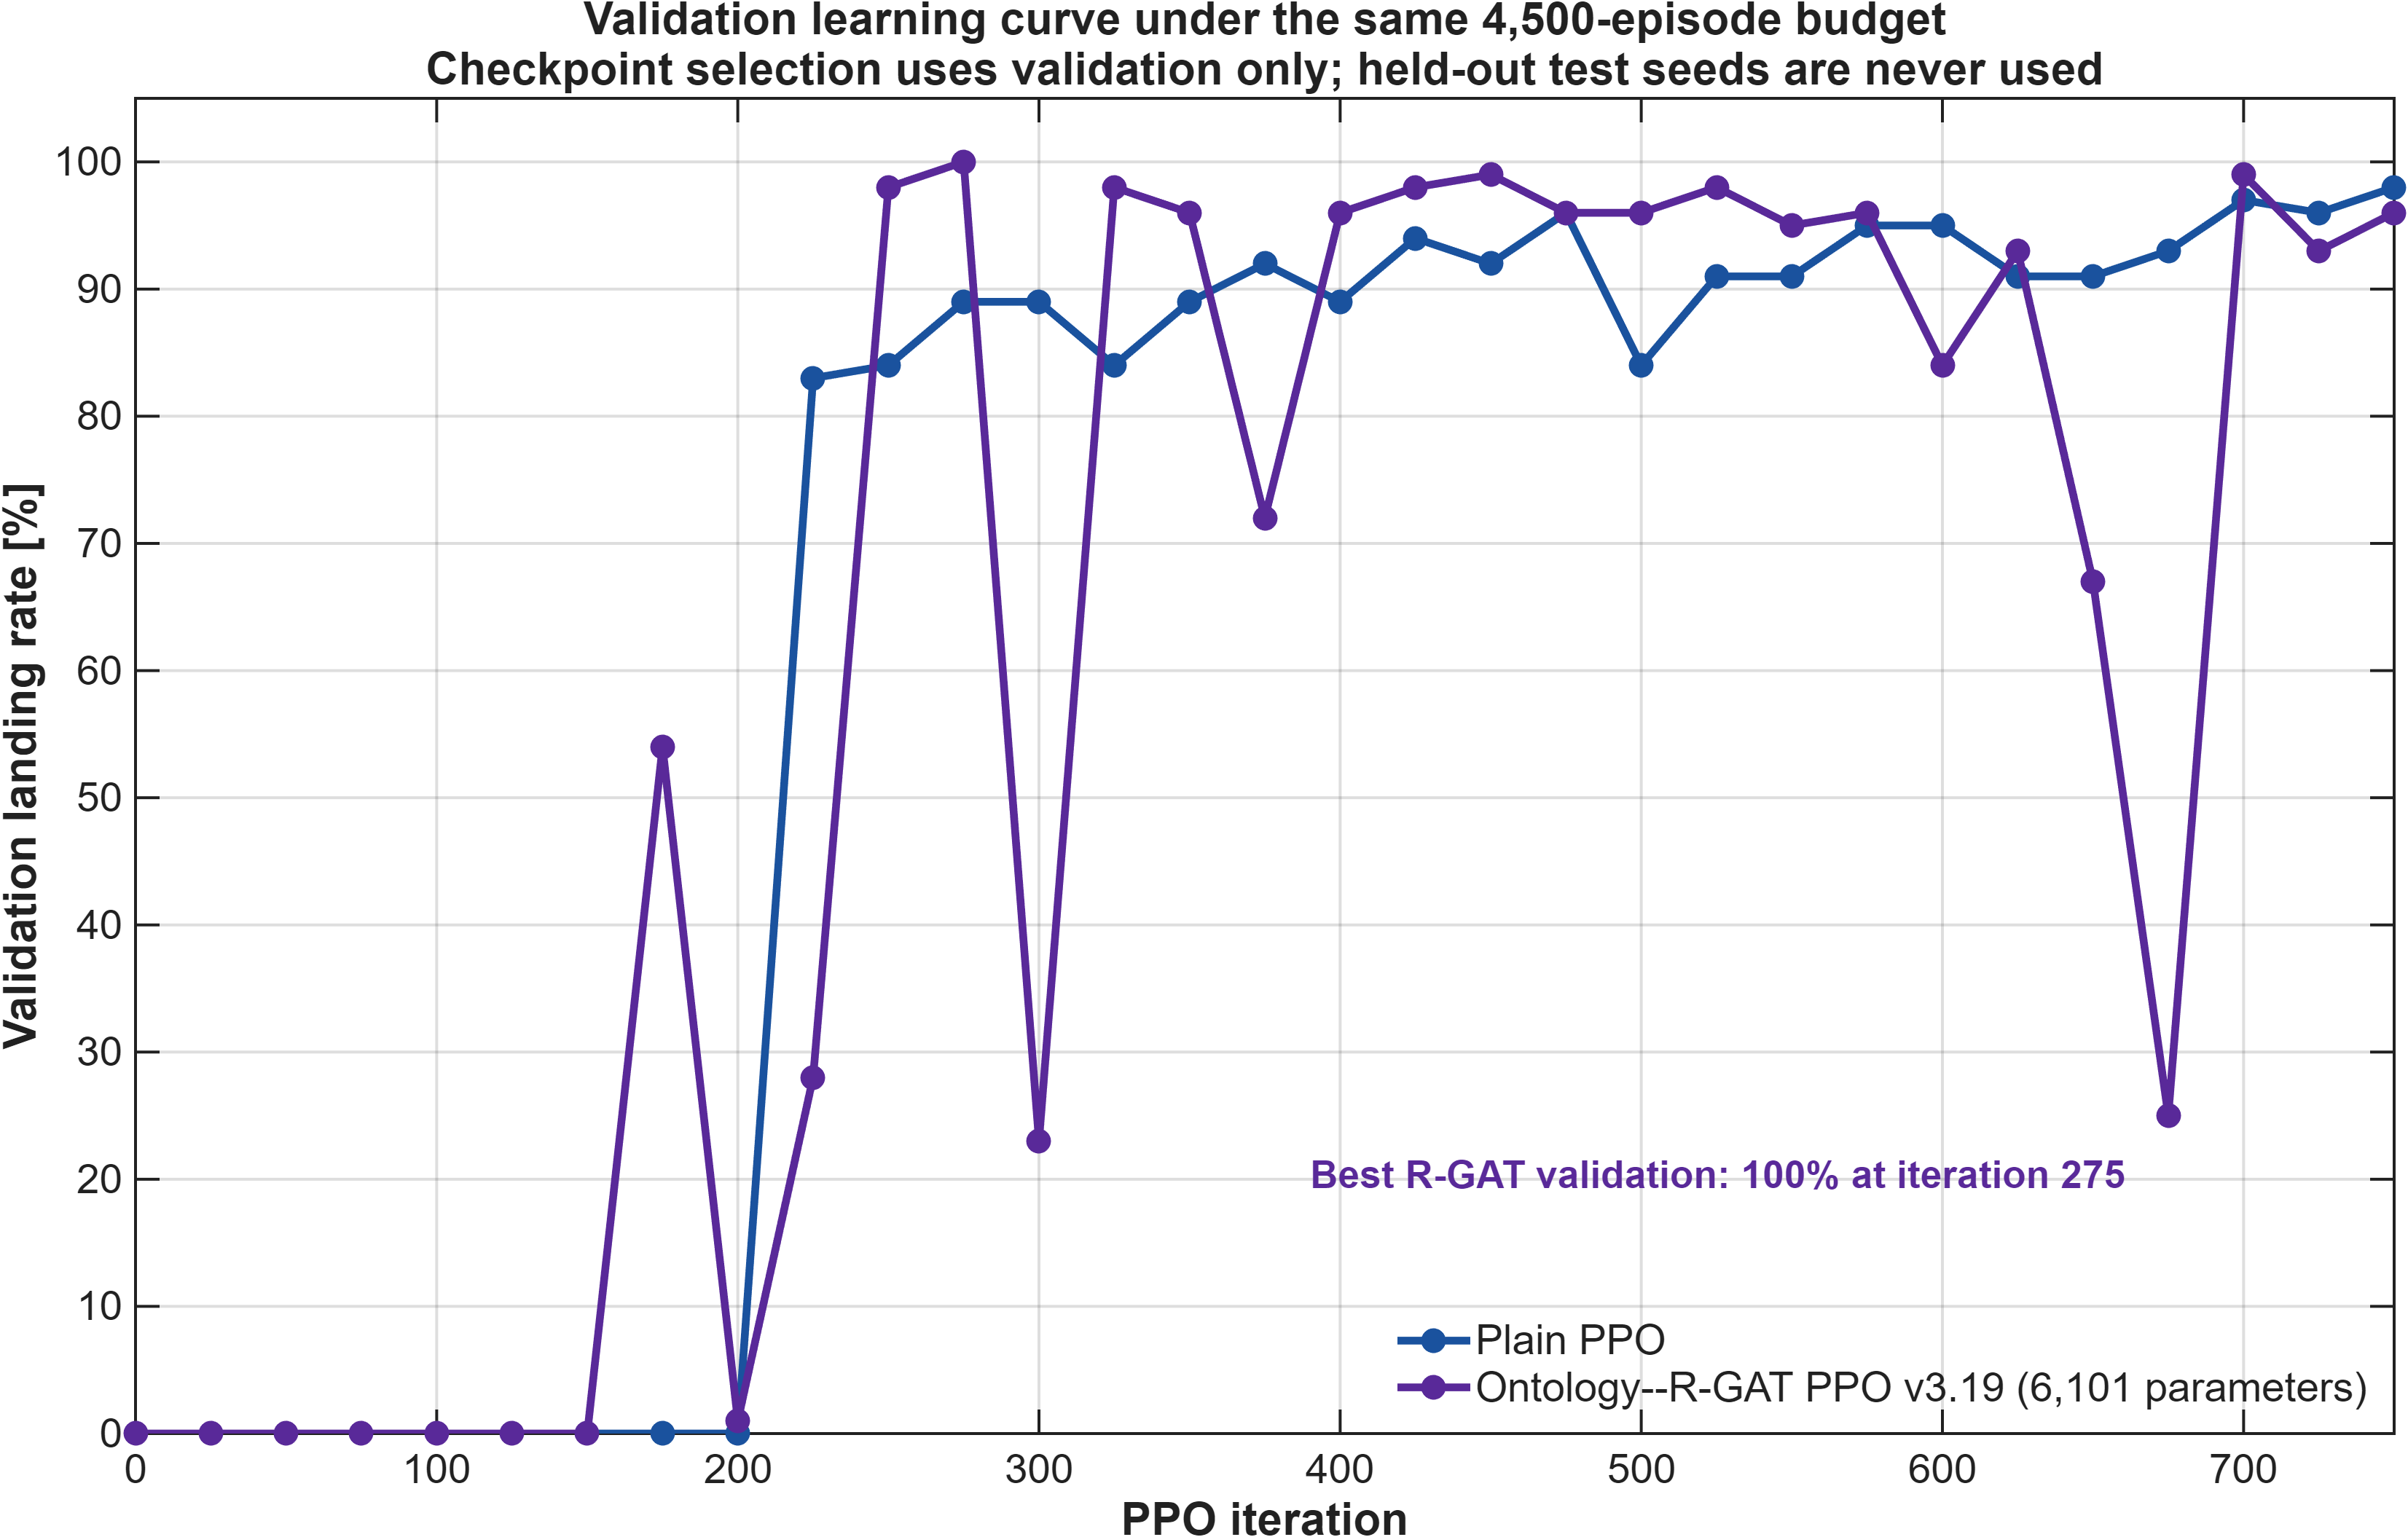

Values plotted in this chart, from the file beside it:
MethodId, Iteration, ValidationLandingPct
ppo, 0, 0
ppo, 25, 0
ppo, 50, 0
ppo, 75, 0
ppo, 100, 0
ppo, 125, 0
ppo, 150, 0
ppo, 175, 0
ppo, 200, 0
ppo, 225, 83
ppo, 250, 84
ppo, 275, 89
ppo, 300, 89
ppo, 325, 84
ppo, 350, 89
ppo, 375, 92
ppo, 400, 89
ppo, 425, 94
ppo, 450, 92
ppo, 475, 96
ppo, 500, 84
ppo, 525, 91
ppo, 550, 91
ppo, 575, 95
ppo, 600, 95
ppo, 625, 91
ppo, 650, 91
ppo, 675, 93
ppo, 700, 97
ppo, 725, 96
ppo, 750, 98
onto_rgat_ppo, 0, 0
onto_rgat_ppo, 25, 0
onto_rgat_ppo, 50, 0
onto_rgat_ppo, 75, 0
onto_rgat_ppo, 100, 0
onto_rgat_ppo, 125, 0
onto_rgat_ppo, 150, 0
onto_rgat_ppo, 175, 54
onto_rgat_ppo, 200, 1
onto_rgat_ppo, 225, 28
onto_rgat_ppo, 250, 98
onto_rgat_ppo, 275, 100
onto_rgat_ppo, 300, 23
onto_rgat_ppo, 325, 98
onto_rgat_ppo, 350, 96
onto_rgat_ppo, 375, 72
onto_rgat_ppo, 400, 96
onto_rgat_ppo, 425, 98
onto_rgat_ppo, 450, 99
onto_rgat_ppo, 475, 96
onto_rgat_ppo, 500, 96
onto_rgat_ppo, 525, 98
onto_rgat_ppo, 550, 95
onto_rgat_ppo, 575, 96
onto_rgat_ppo, 600, 84
onto_rgat_ppo, 625, 93
onto_rgat_ppo, 650, 67
onto_rgat_ppo, 675, 25
onto_rgat_ppo, 700, 99
... 2 more rows
